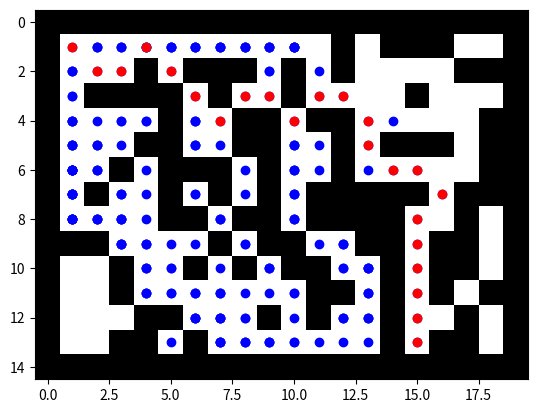

The matplotlib source for this figure:
# -*- coding: utf-8 -*-
"""Maze_Runner_DFS.ipynb

Automatically generated by Colab.

Original file is located at
    https://colab.research.google.com/<link-removed>
"""

import matplotlib.pyplot as plt
import numpy as np

#Laberinto de 15x15 con 1 representado por paredes y 0 por caminos
maze = np.array([
    [1,1,1,1,1,1,1,1,1,1,1,1,1,1,1,1,1,1,1,1],
    [1,0,0,0,0,0,0,0,0,0,0,0,1,0,1,1,1,0,0,1],
    [1,0,0,0,1,0,1,1,1,0,1,0,1,0,0,0,0,1,1,1],
    [1,0,1,1,1,1,0,1,0,0,1,0,0,0,0,1,0,0,0,1],
    [1,0,0,0,0,1,0,0,1,1,0,1,1,0,0,0,0,0,1,1],
    [1,0,0,0,1,1,0,0,1,1,0,0,1,0,1,1,1,0,1,1],
    [1,0,0,1,0,1,1,1,0,1,0,0,1,0,0,0,0,0,1,1],
    [1,0,1,0,0,1,0,1,0,1,0,1,1,1,1,1,0,1,1,1],
    [1,0,0,0,0,1,1,0,1,1,0,1,1,1,1,0,0,1,0,1],
    [1,1,1,0,0,0,0,1,0,1,1,0,0,1,1,0,1,1,0,1],
    [1,0,0,1,0,0,1,0,1,0,1,1,0,0,1,0,1,1,0,1],
    [1,0,0,1,0,0,0,0,0,0,0,1,1,0,1,0,1,0,1,1],
    [1,0,0,0,1,1,0,0,0,1,0,1,0,0,1,0,0,1,0,1],
    [1,0,0,1,1,0,1,0,0,0,0,0,0,0,1,0,1,1,0,1],
    [1,1,1,1,1,1,1,1,1,1,1,1,1,1,1,1,1,1,1,1],
    ])

#Inicializar punto inicial y punto final
punto_inicial = (1,1)
meta = (13,15)

#Tipos de movimiento
movimientos = [(-1,-1),(-1,0),(-1,1),(0,1),(1,1),(1,0),(1,-1),(0,-1)]

def desplegar_laberinto(maze,camino = None,considerados = None):
    plt.imshow(maze,cmap = 'binary')
    if considerados:
        # considerados : lista cerrada
        for i in considerados:
            plt.plot(i[1],i[0],'o',color = 'blue')
    if camino:
        for j in camino:
            plt.plot(j[1],j[0],'o',color = 'red')
    plt.show()

# def heuristica(nodo_actual,objetivo):
#     # energia que gasta del nodo actual al nodo destino
#     return (abs(objetivo[0]- nodo_actual[0]) + abs(objetivo[1]-nodo_actual[1]) )

#Practica 4a
def distancia_euclidiana(nodo_actual, objetivo):
    return np.sqrt((objetivo[0] - nodo_actual[0])**2 + (objetivo[1] - nodo_actual[1])**2)



def A_estrella(laberinto, punto_inicial, meta):
    # Lista para manejar los nodos por explorar

    # lista_abierta = [(punto_inicial, 0, heuristica(punto_inicial, meta), [])]
    lista_abierta = [(punto_inicial, 0, distancia_euclidiana(punto_inicial, meta), [])]
   
    # Considerados: Almacena los nodos ya explorados para visualización
    considerados = []

    # Matriz de visitados (0 = no visitado, 1 = visitado)
    filas, columnas = laberinto.shape
    lista_cerrada = np.zeros((filas, columnas))

    while lista_abierta:
        # Ordenar la lista abierta por el menor costo f = g + h
        lista_abierta.sort(key=lambda x: x[1] + x[2])
        nodo_actual, costo_g, _, camino = lista_abierta.pop(0)

        # Agregar nodo a considerados
        considerados.append(nodo_actual)
        lista_cerrada[nodo_actual[0], nodo_actual[1]] = 1

        # Si alcanzamos la meta, devolvemos el camino
        if nodo_actual == meta:
            return camino + [nodo_actual], considerados

        # Explorar vecinos
        for movimiento in movimientos:
            vecino = (nodo_actual[0] + movimiento[0], nodo_actual[1] + movimiento[1])

            # Verificar que el vecino está dentro del laberinto y no es una pared
            if 0 <= vecino[0] < filas and 0 <= vecino[1] < columnas:
                if laberinto[vecino[0], vecino[1]] == 0 and not lista_cerrada[vecino[0], vecino[1]]:
                    nuevo_costo_g = costo_g + 1
                    # nuevo_costo_h = heuristica(vecino, meta)
                    nuevo_costo_h = distancia_euclidiana(vecino, meta)
                    
                    lista_abierta.append((vecino, nuevo_costo_g, nuevo_costo_h, camino + [nodo_actual]))

    # Si no hay camino, devolvemos None
    return None, considerados

# Resolver el laberinto
camino, considerados = A_estrella(maze, punto_inicial, meta)

# Visualizar el laberinto con el camino y nodos explorados
desplegar_laberinto(maze, camino, considerados)
